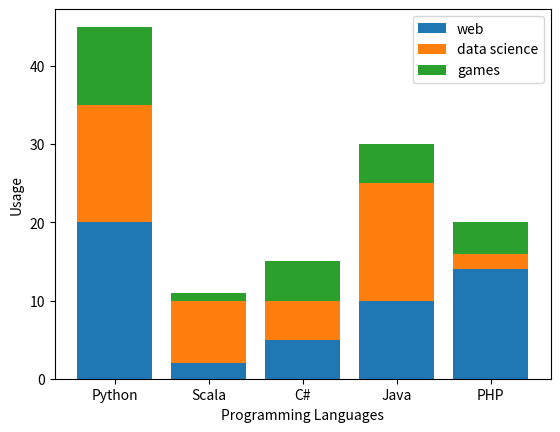

The script that saved this image:
import matplotlib.pyplot as pyplot

# Set up the data
labels = ('Python', 'Scala', 'C#', 'Java', 'PHP')
index = (1, 2, 3, 4, 5)
web_usage = [20, 2, 5, 10, 14]
data_science_usage = [15, 8, 5, 15, 2]
games_usage = [10, 1, 5, 5, 4]

# Set up the bar chart
pyplot.bar(index, web_usage, tick_label=labels, label='web')
pyplot.bar(index, data_science_usage, tick_label=labels, label='data science', bottom=web_usage)

web_and_games_usage = [web_usage[i] + data_science_usage[i] for i in range(0, len(web_usage))]
pyplot.bar(index, games_usage, tick_label=labels, label='games', bottom=web_and_games_usage)

# Configure the layout
pyplot.ylabel('Usage')
pyplot.xlabel('Programming Languages')
pyplot.legend()

# Display the chart
pyplot.show()
